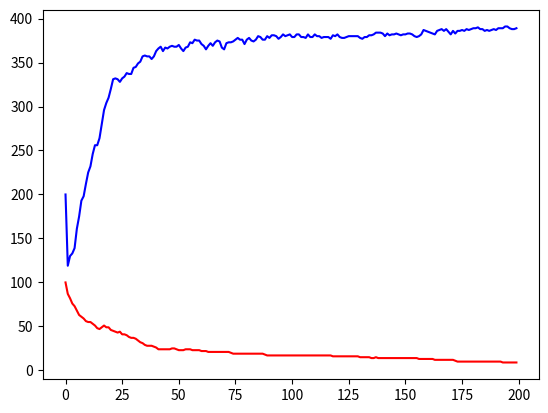

Write Python code to recreate this figure.
import matplotlib.pyplot as plt
import numpy as np
import os

class espacio_simulacion:
    # metdos de la simulacion
    def __init__(self, nfilas, maxpresas, maxdepredadores, tmax ):
        self.cols = nfilas
        self.filas = nfilas
        self.max_depredadores = maxdepredadores
        self.max_presas = maxpresas
        self.t_nat_presas = 0.3
        self.t_nat_depredador = 0.2
        self.t_caza = 0.3
        self.t_competencia = 0.3
        self.T_MAX = tmax
        self.campo = np.zeros((self.filas, self.cols), dtype=int)
        self.campo_prox = np.zeros((self.filas, self.cols), dtype=int)
        

        i = 0
        while  i < self.max_depredadores :
            x = np.random.randint(0, self.cols)
            y = np.random.randint(0, self.filas)
            if self.campo[y, x] != 0:
                i = i - 1
            else :
                self.campo[y, x] = 1
            i += 1

        i = 0 
        while  i < self.max_presas :
            x = np.random.randint(0, self.cols)
            y = np.random.randint(0, self.filas)
            if self.campo[y, x] != 0:
                i = i - 1
            else :
                self.campo[y, x] = 2
            i += 1

        self.cacerias = 0
        self.nacimientos_presas = 0
        self.muertes_competencia = 0
        self.nacimientos_depredadores = 0
        
        self.debug_depredadores = 0

    def reporte_acciones(self):
        return self.cacerias, self.nacimientos_presas, self.muertes_competencia, self.nacimientos_depredadores

    def dir_a_coord(self, dir):
        # direcciones:
        # | 0 | 1 | 2 |
        # | 7 | x | 3 |
        # | 6 | 5 | 4 |
        match dir:
            case 0:
                return -1, -1
            case 1:
                return 0, -1
            case 2:
                return 1, -1
            case 3:
                return 1, 0
            case 4:
                return 1, 1
            case 5:
                return 0, 1
            case 6:
                return -1, 1
            case 7:
                return -1, 0
            
    def revisar_posicion(self, i, j):
        if self.campo[i, j] != 0:
            return False
        else:
            return True

    def contar_actores(self):
        # porción de código para contar depredadores y presas en un tiempo t
        presas_t = np.where(self.campo == 2)
        depredadores_t = np.where(self.campo == 1)
        vacios = np.where(self.campo == 0)
        return len(presas_t[0]), len(depredadores_t[0]), len(vacios[0])
    
    def reproduccion(self, i, j, tipo):
        if tipo == 1 :
            t_opuesto = 2
            tasa_nat = self.t_nat_depredador
        elif tipo == 2 :
            t_opuesto = 1
            tasa_nat = self.t_nat_presas
        else :
            print("Error inesperado, tipo de organismo incorrecto")
            return 0
        self.campo_prox[i, j] = tipo
        p = np.random.random()
        if p < tasa_nat :
            pos_valida = False
            pos_intentos = 0
            # reproducción
            # poner otra presa en una casilla adyacente al azar
            while not pos_valida and pos_intentos < 8 :
                temp_dir = np.random.randint(0, 8)
                temp_offset = s.dir_a_coord(temp_dir)
                #print(i + temp_offset[0], j + temp_offset[1] )

                # revisar que el offset no se salga de los bordes
                if (i + temp_offset[0] >=0 ) and (j + temp_offset[1] >=0) and (i + temp_offset[0]< self.filas) and (j + temp_offset[1] < self.cols) :
                    if self.revisar_posicion(i + temp_offset[0], j + temp_offset[1] ) :
                        self.campo_prox[i + temp_offset[0], j + temp_offset[1] ] = tipo
                        pos_valida = True
                        if tipo == 1:
                            self.nacimientos_depredadores += 1
                        else :
                            self.nacimientos_presas += 1
                    else :
                        pos_intentos += 1
                else :
                    print(f"No trates de nacer fuera del campo papu - ({i + temp_offset[0]},{j + temp_offset[1]})")


    def mov_presas(self, i, j):
        direccion = np.random.randint(0, 8)
        temp_of, temp_oc = self.dir_a_coord(direccion)
        # revisar bordes y existencia de otro actor
        if (i + temp_of >=0 ) and (j + temp_oc >=0) and (i + temp_of < self.filas) and (j + temp_oc < self.cols) :
            if self.campo[i + temp_of, j + temp_oc] == 0 :
                # esto representa que se movió a una casilla válida que estaba vacía
                self.campo_prox[i + temp_of, j + temp_oc] = 2
                self.campo_prox[i, j] = 0
            elif self.campo[i + temp_of, j + temp_oc] == 2 :
                # posibilidad de reproducirse
                self.campo_prox[i, j] = 2
                self.reproduccion(i, j, 2)
        else :
            print(f"No te golpees con la pared, papu - ({i},{j})")
            self.campo_prox[i, j] = 2

    def mov_depredadores(self, i, j):
        # movimiento de cada actor en cada celda:
        # reglas de prelación:
        # izquierda > derecha, arriba > abajo, presas se mueven antes que el depredador.  Muertes ocurren antes que nacimientos.
        # direcciones:
        # | 0 | 1 | 2 |
        # | 7 | x | 3 |
        # | 6 | 5 | 4 |
        direccion = np.random.randint(0, 8)
        #print(f'tiempo {t}, direccion {direccion}')
        temp_of, temp_oc = self.dir_a_coord(direccion)
        # revisar bordes y existencia de otro actor
        if (i + temp_of >=0 ) and (j + temp_oc >=0) and (i + temp_of < self.filas) and (j + temp_oc < self.cols) :
            if self.campo[i + temp_of, j + temp_oc] == 0 :
                # esto representa que se movió a una casilla válida que estaba vacía
                self.campo_prox[i + temp_of, j + temp_oc] = 1
                self.campo_prox[i, j] = 0
            elif self.campo[i + temp_of, j + temp_oc] == 2 :
                # posibilidad de cazar - jäger!
                p = np.random.random()
                if p < self.t_caza :
                    # casa exitosa
                    # borra el que estaba y se pone el en ese lugar
                    self.campo_prox[i + temp_of, j + temp_oc] = 1
                    # aca hay un lio!!!
                    self.campo_prox[i, j] = 0
                    #self.campo[i + temp_of, j + temp_oc] = 0
                    self.cacerias += 1
                    print("Muerte! depreda")
                else :
                    self.campo_prox[i, j] = 1
            elif self.campo[i + temp_of, j + temp_oc] == 1 :
                self.debug_depredadores += 1
                # posibilidad de reproducirse - o de matarse entre ellos
                self.campo_prox[i, j] = 1
                self.reproduccion(i, j, 1)
                p = np.random.random()
                if p < self.t_competencia :
                    # Me dio amsiedad por muchos depredadores!
                    self.campo_prox[i, j] = 0
                    #self.campo[i, j] = 0
                    self.muertes_competencia += 1
                    # Acá se pone la muerte por competencia
                else :
                    self.campo_prox[i, j] = 1
        else :
            print(f"No se de con la pared, vago - ({i},{j})")
            self.campo_prox[i, j] = 1        



# no curses porque no max power



DEP = []
PRE = []
VAC = []
CAC = []
NAP = []
COM = []
NAD = [] 
        
T = []

t = 0
n = 20
presas = 200
depredadores = 100
tmax = 200

s = espacio_simulacion(n, presas, depredadores, tmax)
# creación del espacio de simulación
# 0 - espacio vacio
# 1 - depredador
# 2 - presa


#ciclo principal
while t < s.T_MAX:
    # imprimir todo el tablero
    print(f"Paso de tiempo t={t}") 
    n = s.filas
    m = s.cols
    for i in range(n):
        print("[ ", end='')
        for j in range(m):
            print(s.campo[i, j], end=" ")
        print(" ]")
    
    for i in range(s.filas):
        for j in range(s.cols):
            
            # movimiento de cada actor en cada celda:
            # reglas de prelación:
            # izquierda > derecha, arriba > abajo, presas se mueven antes que el depredador.  Muertes ocurren antes que nacimientos.
            # direcciones:
            # | 0 | 1 | 2 |
            # | 7 | x | 3 |
            # | 6 | 5 | 4 |
            if s.campo[i, j] == 2:
                # reglas para las presas.
                s.mov_presas(i, j)
            elif s.campo[i, j] == 1:
                # reglas para los asesinos.
                #print(f"{i}, {j}")
                s.mov_depredadores(i, j)
                
    # contamos las presas y los depredadores.
    pre, dep, vac = s.contar_actores()
    cac, nap, com, nad = s.reporte_acciones()
    print(f'Presas={pre} - Depredadores={dep}')
    # esperar tecla y limpiar
    #input("Press Enter to continue...")
    os.system('clear')

    # añadimos a las listas para mirar al final
    PRE.append(pre)
    DEP.append(dep)
    VAC.append(vac)

    CAC.append(cac)
    NAP.append(nap)
    COM.append(com)
    NAD.append(nad)


    T.append(t)
    # campo_prox se vuelve el actual

    s.campo = s.campo_prox
    t += 1

print(f"Valores iniciales:")
print(f"depredadores={depredadores}")
print(f"presas={presas}")
print(f"vacios={n*n - (depredadores + presas)}")

print(f"Depredadores: {DEP}")
print(f"Presas: {PRE}")
print(f"Vacios: {VAC}")
print(f"Cacerias(t): {CAC}")
print(f"NacPresas(t): {NAP}")
print(f"Competencias(t): {COM}")
print(f"NacDepredadores(t): {NAD}")
print(f"Tiempo: {T}")


print(f"Muertes por cacería: {s.cacerias}")
print(f"Nacimientos de presas: {s.nacimientos_presas}")
print(f"Nacimientos de depredadores: {s.nacimientos_depredadores}")
print(f"Muertes por competencia: {s.muertes_competencia}")
print(f"Debug: {s.debug_depredadores}")

plt.plot(T, DEP, '-r', T, PRE, '-b')
plt.show()